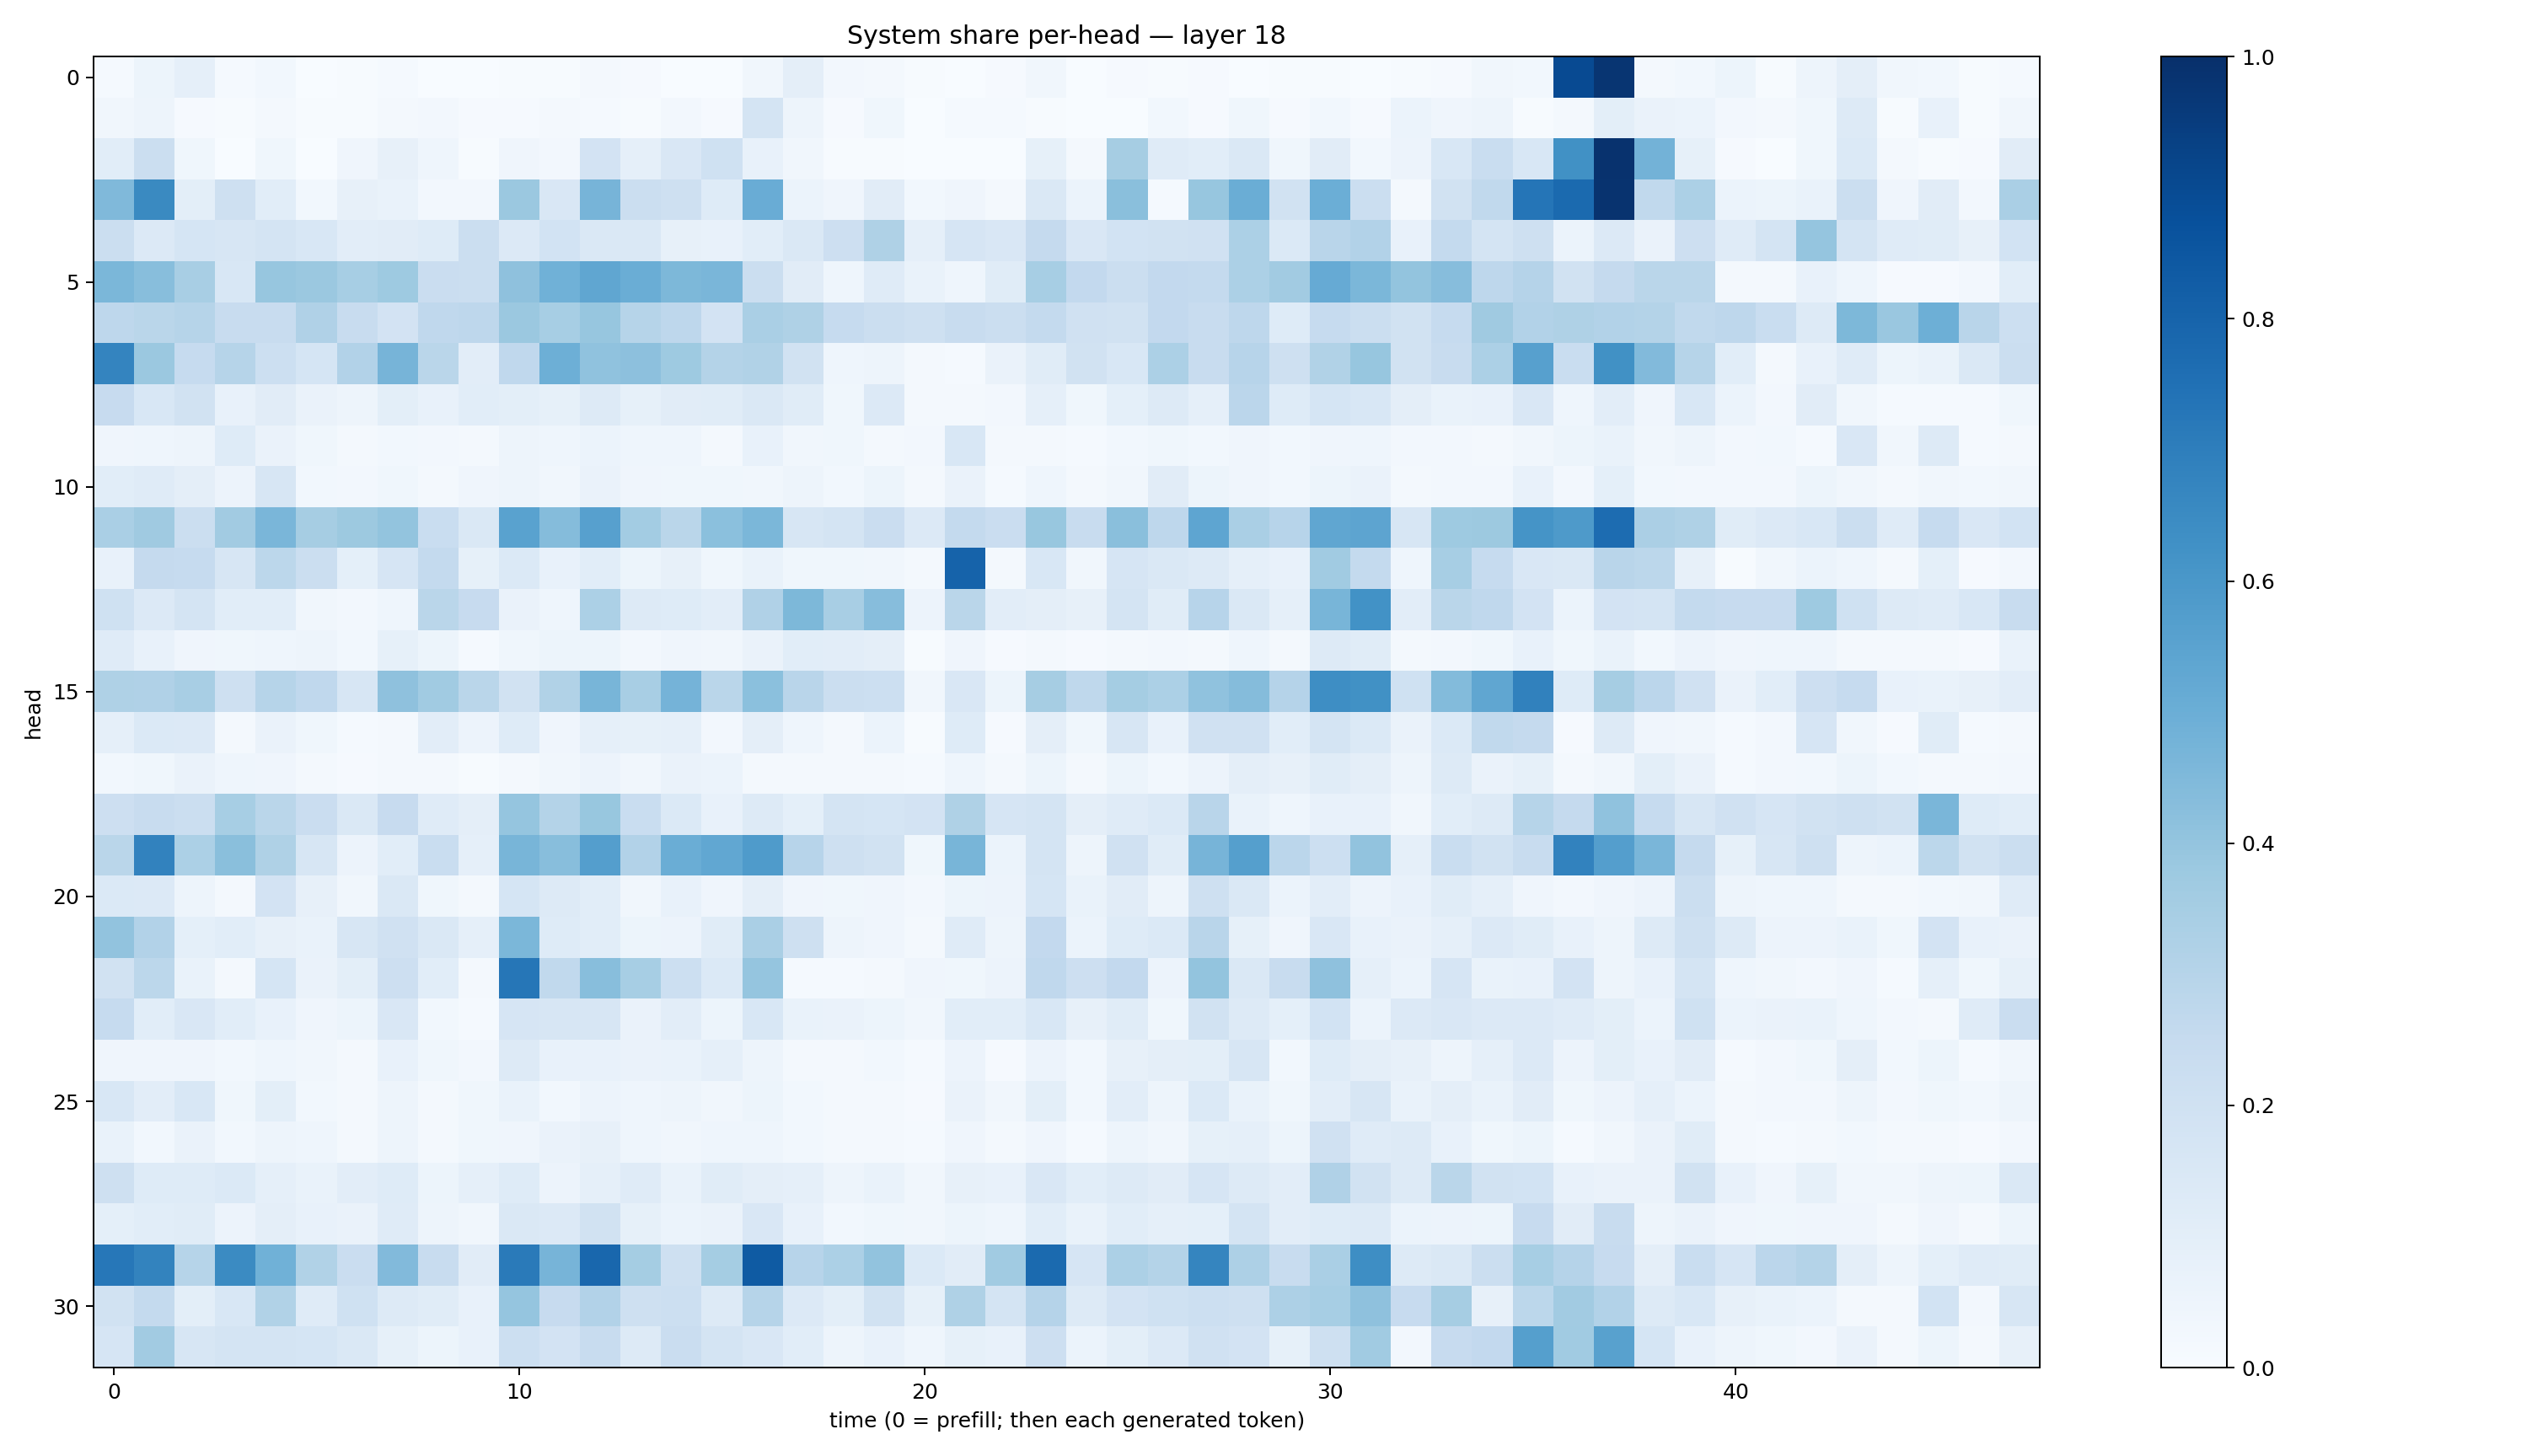

Source data for this figure (header and first rows):
0.013756435, 0.054324377, 0.085950464, 0.012000407, 0.028828269, 0.0010818088, 0.0049177366, 0.011967181, 0.000795487, 0.0011477451, 0.004990875, 0.0069865785, 0.020468768, 0.01070329, 0.00202261, 0.0014407467, 0.03243465, 0.09488961, 0.026175756, 0.022915987, 0.0057970826, 0.0006542937, 0.011124062, 0.032048322
0.03304, 0.04868, 0.01111, 0.006008, 0.01892, 0.004357, 0.005467, 0.02284, 0.02565, 0.01009, 0.01099, 0.01726, 0.01227, 0.00529, 0.02468, 0.01047, 0.1723, 0.0492, 0.008057, 0.03843, 0.003658, 0.01482, 0.01543, 0.006247
0.1069, 0.2191, 0.03606, 0.003767, 0.03856, 0.003727, 0.04076, 0.07999, 0.04339, 0.006115, 0.04228, 0.02694, 0.1826, 0.08674, 0.1485, 0.2024, 0.07416, 0.03507, 0.004307, 0.004071, 0.001075, 0.0001953, 0.0006015, 0.08498
0.4471, 0.6562, 0.09935, 0.2106, 0.1057, 0.02865, 0.07974, 0.06967, 0.02689, 0.02458, 0.3807, 0.1492, 0.4689, 0.2206, 0.2063, 0.1241, 0.5043, 0.06023, 0.04159, 0.1114, 0.03124, 0.04113, 0.01823, 0.1462
0.2219, 0.1332, 0.17, 0.1617, 0.1774, 0.1529, 0.1044, 0.1102, 0.1243, 0.2258, 0.1343, 0.1863, 0.1432, 0.142, 0.07969, 0.07063, 0.1065, 0.144, 0.2135, 0.3206, 0.08926, 0.1657, 0.151, 0.2513
0.4605, 0.429, 0.3417, 0.1553, 0.3941, 0.3795, 0.344, 0.373, 0.2267, 0.2246, 0.4114, 0.4845, 0.5348, 0.5033, 0.4557, 0.4635, 0.2188, 0.1114, 0.04608, 0.1174, 0.06878, 0.0455, 0.1171, 0.3454
0.2767, 0.289, 0.299, 0.2344, 0.2368, 0.3202, 0.2398, 0.1808, 0.2669, 0.2765, 0.3789, 0.347, 0.3922, 0.2987, 0.2764, 0.1824, 0.3374, 0.3232, 0.2499, 0.2196, 0.2076, 0.2392, 0.2193, 0.2556
0.6733, 0.379, 0.2486, 0.2975, 0.2168, 0.1709, 0.3094, 0.4693, 0.287, 0.1052, 0.2694, 0.4956, 0.4084, 0.4174, 0.3744, 0.3064, 0.3135, 0.1952, 0.04308, 0.05041, 0.0207, 0.01516, 0.06391, 0.1155
0.244, 0.1538, 0.1876, 0.07606, 0.1102, 0.0636, 0.04706, 0.1011, 0.0716, 0.108, 0.09976, 0.08445, 0.1318, 0.08394, 0.11, 0.117, 0.1406, 0.1158, 0.03745, 0.1328, 0.01768, 0.01586, 0.02348, 0.08605
0.04042, 0.04339, 0.04988, 0.1219, 0.06486, 0.03857, 0.02185, 0.03108, 0.02362, 0.01591, 0.04868, 0.04445, 0.06238, 0.04318, 0.04378, 0.01844, 0.07045, 0.03336, 0.03676, 0.02191, 0.02577, 0.1556, 0.01751, 0.02157
0.1091, 0.1183, 0.09484, 0.05581, 0.1566, 0.02883, 0.02608, 0.03568, 0.02095, 0.04189, 0.04911, 0.03197, 0.06402, 0.04166, 0.03591, 0.03903, 0.034, 0.04923, 0.03047, 0.05382, 0.01631, 0.0661, 0.0148, 0.04395
0.3362, 0.3708, 0.223, 0.3605, 0.4614, 0.3505, 0.3762, 0.4021, 0.2322, 0.1477, 0.5515, 0.4354, 0.562, 0.3591, 0.2877, 0.4187, 0.4597, 0.1598, 0.1758, 0.2288, 0.1362, 0.255, 0.2272, 0.3906
0.07487, 0.2508, 0.2465, 0.1641, 0.2796, 0.2213, 0.09294, 0.1653, 0.2559, 0.08203, 0.1385, 0.07413, 0.1082, 0.05457, 0.07911, 0.03551, 0.06951, 0.03783, 0.03743, 0.0351, 0.01801, 0.8031, 0.01594, 0.1562
0.2027, 0.1349, 0.1752, 0.1084, 0.1088, 0.03428, 0.02727, 0.04625, 0.2861, 0.2426, 0.06302, 0.04301, 0.3301, 0.1307, 0.1223, 0.1019, 0.3189, 0.4547, 0.3419, 0.4309, 0.05759, 0.2874, 0.105, 0.09744
0.118, 0.07071, 0.04118, 0.03742, 0.04434, 0.05035, 0.02848, 0.08389, 0.05236, 0.01503, 0.03528, 0.05133, 0.05407, 0.02573, 0.03942, 0.03505, 0.06397, 0.1069, 0.1034, 0.09692, 0.007471, 0.04241, 0.009935, 0.01613
0.3216, 0.3195, 0.3431, 0.209, 0.2987, 0.2667, 0.1588, 0.4103, 0.3657, 0.2857, 0.1913, 0.3145, 0.4679, 0.3422, 0.4766, 0.2857, 0.4209, 0.2921, 0.2259, 0.2178, 0.03301, 0.1512, 0.05366, 0.3477
0.08877, 0.1401, 0.1362, 0.01764, 0.06551, 0.03566, 0.01205, 0.01847, 0.1023, 0.05655, 0.1236, 0.04189, 0.0885, 0.08262, 0.08607, 0.02484, 0.09563, 0.04593, 0.01804, 0.06164, 0.004997, 0.1218, 0.01159, 0.09506
0.02853, 0.03775, 0.0641, 0.04672, 0.03936, 0.02299, 0.009895, 0.01995, 0.02029, 0.006721, 0.01809, 0.03409, 0.05716, 0.03351, 0.06427, 0.06036, 0.02305, 0.02084, 0.02078, 0.0192, 0.01177, 0.04681, 0.01851, 0.05458
0.2139, 0.2406, 0.2227, 0.3453, 0.2862, 0.228, 0.1463, 0.2432, 0.1176, 0.09516, 0.3952, 0.3057, 0.39, 0.2305, 0.1399, 0.07743, 0.1312, 0.09264, 0.1771, 0.169, 0.1823, 0.3231, 0.1676, 0.1733
0.2875, 0.6835, 0.332, 0.4236, 0.3231, 0.1615, 0.05653, 0.1067, 0.2332, 0.08849, 0.4662, 0.4278, 0.5693, 0.3116, 0.5038, 0.5274, 0.5847, 0.2954, 0.2045, 0.1907, 0.03765, 0.4665, 0.05914, 0.179
0.1385, 0.1354, 0.04746, 0.01735, 0.1814, 0.07932, 0.03132, 0.1459, 0.03647, 0.01633, 0.1713, 0.1288, 0.1057, 0.03502, 0.0712, 0.03924, 0.09587, 0.03944, 0.03887, 0.04077, 0.02592, 0.0509, 0.05571, 0.1718
0.4054, 0.3098, 0.09287, 0.1069, 0.08084, 0.06705, 0.1616, 0.199, 0.1464, 0.08878, 0.4603, 0.124, 0.1087, 0.05446, 0.05566, 0.1136, 0.3366, 0.2052, 0.04756, 0.04107, 0.022, 0.1206, 0.05061, 0.2617
0.1884, 0.2776, 0.06711, 0.02338, 0.168, 0.06399, 0.09961, 0.2126, 0.1087, 0.01667, 0.7269, 0.2632, 0.4271, 0.3468, 0.2178, 0.1377, 0.3984, 0.01439, 0.01197, 0.0193, 0.0397, 0.03582, 0.05748, 0.2692
0.247, 0.1059, 0.152, 0.1068, 0.07291, 0.04226, 0.05462, 0.1521, 0.0279, 0.01335, 0.1658, 0.1586, 0.1586, 0.06361, 0.1046, 0.05443, 0.1555, 0.06724, 0.06354, 0.0542, 0.03493, 0.1059, 0.1059, 0.1552
0.04206, 0.04224, 0.04016, 0.03125, 0.04655, 0.03291, 0.01996, 0.07688, 0.03617, 0.02544, 0.1258, 0.07102, 0.075, 0.06604, 0.06695, 0.08697, 0.04914, 0.02154, 0.01752, 0.0309, 0.01442, 0.05789, 0.01025, 0.05574
0.1529, 0.1048, 0.1559, 0.03706, 0.1, 0.0292, 0.02023, 0.04974, 0.02233, 0.03618, 0.06911, 0.02918, 0.0579, 0.0456, 0.05013, 0.03376, 0.05123, 0.02852, 0.02152, 0.01866, 0.01164, 0.06382, 0.03177, 0.09841
0.06688, 0.03024, 0.06445, 0.02989, 0.05072, 0.04361, 0.01783, 0.05031, 0.01694, 0.03652, 0.04183, 0.06266, 0.08012, 0.04556, 0.03203, 0.04623, 0.04385, 0.02989, 0.01745, 0.02007, 0.01401, 0.04292, 0.0183, 0.04164
0.208, 0.1241, 0.1229, 0.138, 0.08743, 0.0699, 0.1053, 0.123, 0.05132, 0.0867, 0.1224, 0.05646, 0.08842, 0.1192, 0.06996, 0.1146, 0.09522, 0.08679, 0.0502, 0.06659, 0.03485, 0.08034, 0.07305, 0.1498
0.09125, 0.1086, 0.1142, 0.05775, 0.09649, 0.07522, 0.06378, 0.1202, 0.04694, 0.03171, 0.1418, 0.1334, 0.1887, 0.08547, 0.06003, 0.06404, 0.1488, 0.07765, 0.0297, 0.03732, 0.03239, 0.05284, 0.04609, 0.1057
0.7263, 0.6784, 0.2976, 0.6488, 0.4865, 0.3153, 0.2268, 0.4422, 0.2345, 0.1126, 0.7131, 0.4706, 0.7871, 0.3529, 0.2074, 0.3545, 0.8357, 0.2956, 0.3303, 0.4039, 0.1386, 0.1113, 0.364, 0.7769
0.193, 0.2563, 0.09948, 0.155, 0.3142, 0.1191, 0.2027, 0.1251, 0.1136, 0.07052, 0.3975, 0.2439, 0.3112, 0.2108, 0.2151, 0.1325, 0.3007, 0.135, 0.09953, 0.189, 0.08416, 0.3229, 0.1722, 0.3011
0.1654, 0.3632, 0.1593, 0.172, 0.1784, 0.1704, 0.1417, 0.08362, 0.05099, 0.07193, 0.2158, 0.1835, 0.2388, 0.1279, 0.2277, 0.1723, 0.1499, 0.1076, 0.04782, 0.07225, 0.04611, 0.08327, 0.07472, 0.2134
